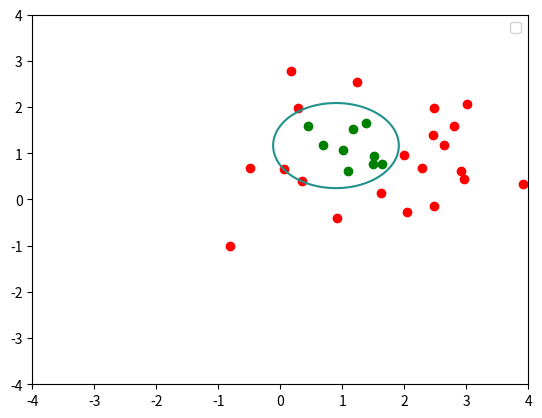

Write the Python code that produced this figure.
# -*- coding: utf-8 -*-
# [redacted]
# @Date:   2021-09-14 04:27:45
# [redacted]
# @Last Modified time: 2021-09-15 15:28:55


import numpy as np
import matplotlib.pyplot as plt


def main():
    # data given from hw2
    N = 30
    np.random.seed(0)
    X = np.random.randn(2, N)
    y = np.sign(X[0,:]**2 + X[1,:]**2 - 0.7)
    theta = 0.5
    c, s = np.cos(theta), np.sin(theta)
    X = np.array([[c, -s], [s, c]])@X
    X = X + np.array([[1], [1]])

    # to easy implementation
    X = X.T

    # hyperparameters
    K = 20000
    alpha = 0.007

    # optimization target parameter
    w = np.random.normal(loc=0.0, scale=4.0, size=5)

    # observe (by plotting) that the data is not linearly separable.
    for i in range(X.shape[0]):
        if y[i] == 1:
            plt.scatter(X[i][0], X[i][1], c="red")
        else:
            plt.scatter(X[i][0], X[i][1], c="green")

    plt.xlim([-4, 4])
    plt.ylim([-4, 4])
    plt.legend()
    # plt.show()
    plt.savefig('observeX.png')

    X = transformation(X)

    for k in range(K):
        # generates a random sample from X with uniform distribution
        i_k = np.random.choice(np.arange(N), replace=True)
        loss = loss_th(X[i_k], y[i_k], w)
        w = stochastic_gradient_descent(
            X[i_k], y[i_k],
            lr=alpha,
            weight=w
        )

    # visualize the decision boundary given by
    # w[0] + w[1]*x[0]+ w[2]* (x**2) + w[3]*y + w[4]*(y**2)
    xx = np.linspace(-4, 4, 1024)
    yy = np.linspace(-4, 4, 1024)
    xx, yy = np.meshgrid(xx, yy)
    Z = w[0] + (w[1]*xx + w[2]*xx**2) + (w[3]*yy + w[4]*yy**2)
    plt.contour(xx, yy, Z, 0)

    plt.legend()
    # plt.show()
    plt.savefig('decisionBoundaryLinearlySeparable.png')


def transformation(X):
    return np.array([[1, u, u**2, v, v**2] for u, v in X])


def loss_th(x, y, weight):
    return np.log(1 + np.exp(-y * x@weight))


def diff_loss_th(x, y, weight):
    return (-y * x) / (1 + np.exp(y * x@weight))


def stochastic_gradient_descent(x, y, lr, weight):
    # l_theta (X_ik, y_ik)
    diff_loss = diff_loss_th(x, y, weight)
    new_theta = weight - lr * diff_loss
    return new_theta


if __name__ == '__main__':
    main()
